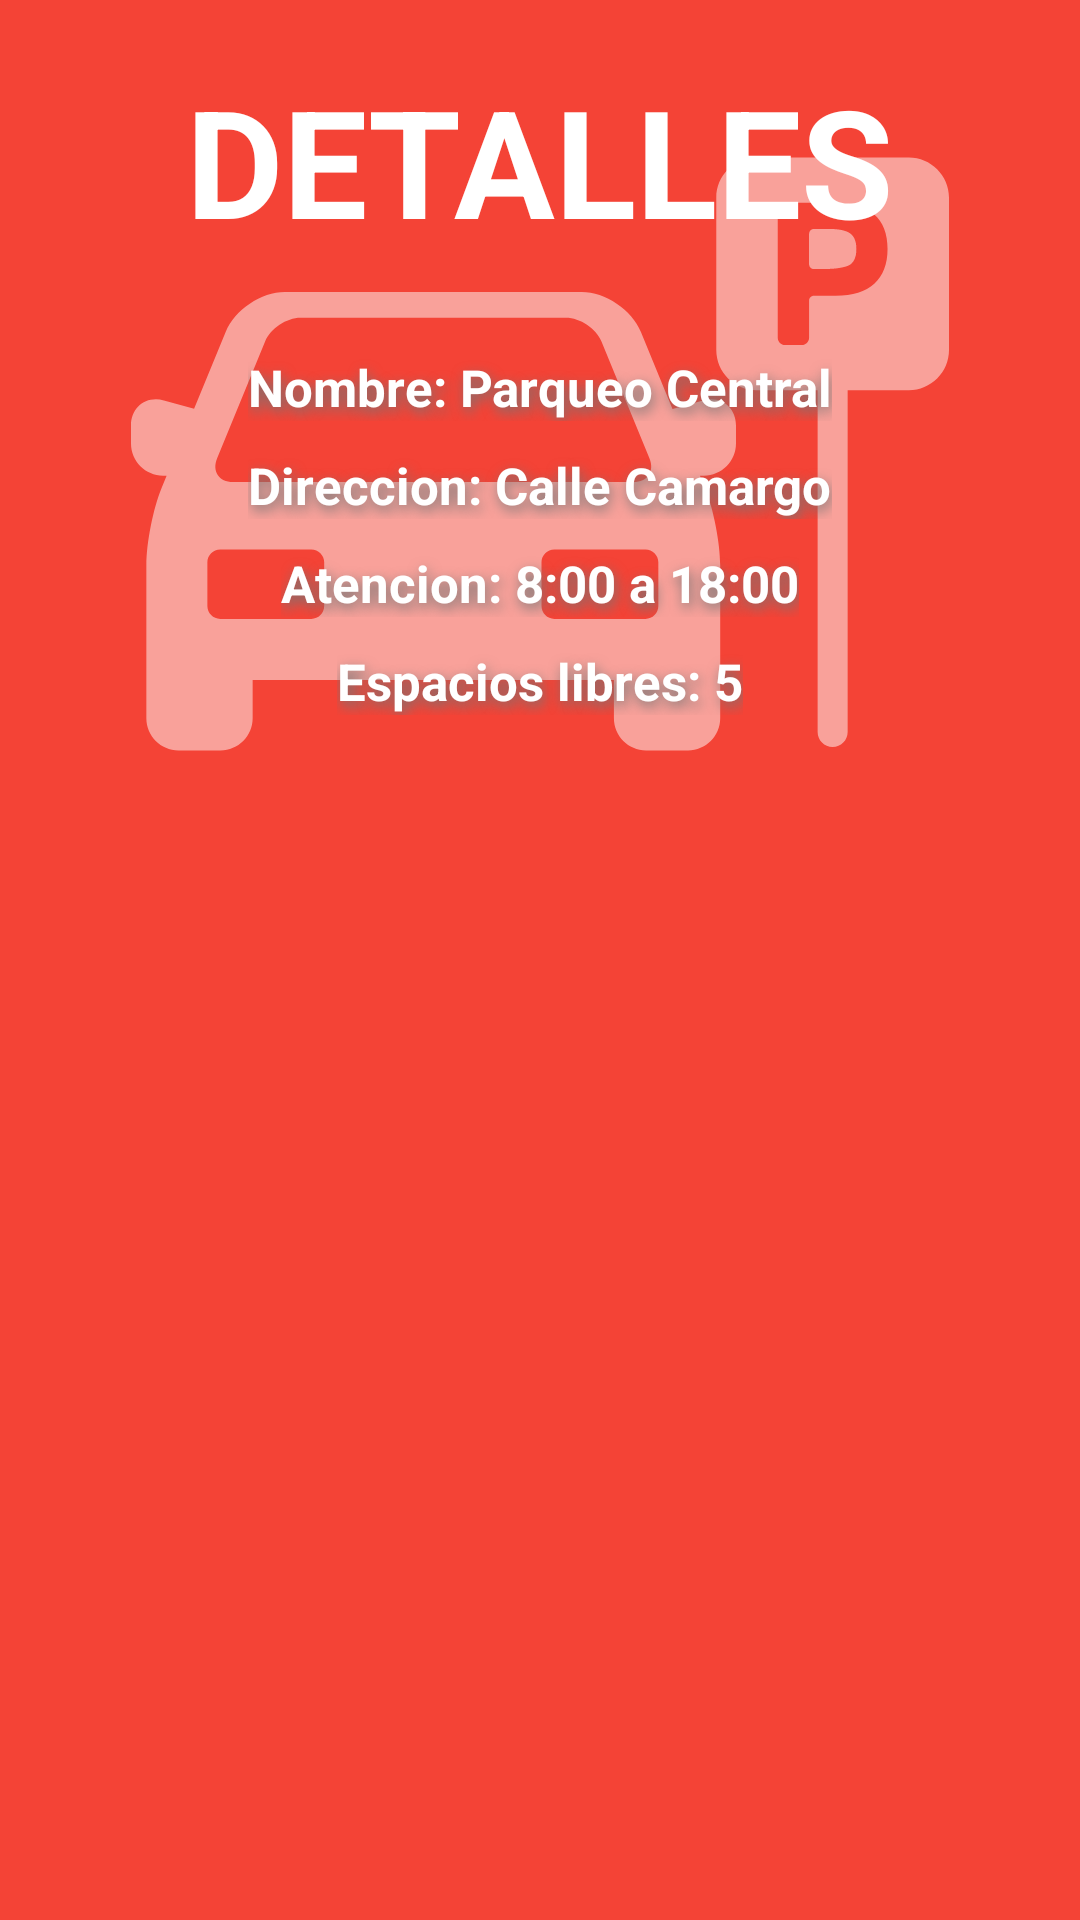

Android layout source for this screen:
<!-- AndroidManifest.xml: application theme AppTheme.NoActionBar -->
<!-- res/layout/dialog_detalle.xml -->
<?xml version="1.0" encoding="utf-8"?>
<RelativeLayout xmlns:android="http://schemas.android.com/apk/res/android"
    android:layout_width="match_parent"
    android:layout_height="wrap_content"
    android:background="@color/colorPrimary"
    >

    <ImageView
        android:layout_width="match_parent"
        android:layout_height="wrap_content"
        android:src="@drawable/parked_car"
        android:padding="15dp"
        android:alpha="0.5"/>

    <TextView
        android:layout_width="wrap_content"
        android:layout_height="wrap_content"
        android:text="DETALLES"
        android:textSize="50sp"
        android:textStyle="bold"
        android:textColor="@color/icons"
        android:layout_marginTop="20dp"
        android:layout_alignParentTop="true"
        android:layout_centerHorizontal="true"
        android:id="@+id/textView" />

    <LinearLayout
        android:layout_width="wrap_content"
        android:layout_height="wrap_content"
        android:orientation="vertical"
        android:gravity="center"
        android:layout_below="@+id/textView"
        android:layout_centerHorizontal="true"
        android:layout_marginTop="21dp">

        <TextView
            android:id="@+id/name"
            style="@style/styleText"
            android:text="Nombre: Parqueo Central" />

        <TextView
            android:id="@+id/address"
            style="@style/styleText"
            android:text="Direccion: Calle Camargo"/>
        <TextView
            android:id="@+id/attention"
            style="@style/styleText"
            android:text="Atencion: 8:00 a 18:00"/>

        <TextView
            android:id="@+id/space"
            style="@style/styleText"
            android:text="Espacios libres: 5"/>

    </LinearLayout>


</RelativeLayout>
<!-- resources referenced by this layout -->
<resources>
  <color name="colorPrimary">#F44336</color>
  <color name="icons">#FFFFFF</color>
  <!-- drawable parked_car: vector/xml drawable (drawable, 2605 chars, omitted) -->
  <style name="styleText">
          <item name="android:layout_height">wrap_content</item>
          <item name="android:layout_width">wrap_content</item>
          <item name="android:textColor">@color/icons</item>
          <item name="android:textSize">17dp</item>
          <item name="android:textStyle">bold</item>
          <item name="android:shadowColor">@color/secondary_text</item>
          <item name="android:shadowRadius">10</item>
          <item name="android:shadowDx">2</item>
          <item name="android:shadowDy">5</item>
          
          <item name="android:layout_marginTop">10dp</item>
      </style>
  <style name="AppTheme.NoActionBar">
          <item name="windowActionBar">false</item>
          <item name="windowNoTitle">true</item>
      </style>
  <color name="secondary_text">#757575</color>
</resources>
